Run: headless pygame with SDL's dummy video driver; simulated clock (each Clock.tick advances the game by its frame time, no real sleeping); random seed 0; keys injected as events and as key.get_pressed() state; no mouse input.
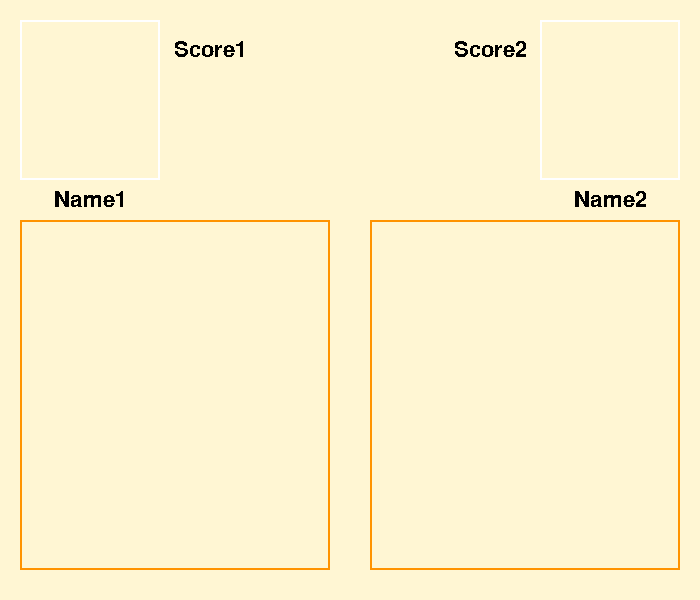
Frame 1 of 4 · flips 1–60 · no input
Frame 2 of 4 · flips 61–180 · tapped SPACE, RETURN · held RIGHT (→), D · screen unchanged from frame 1, image omitted
Frame 3 of 4 · flips 181–300 · held DOWN (↓), S · screen unchanged from frame 2, image omitted
Frame 4 of 4 · flips 301–420 · held LEFT (←), A, UP (↑), W · screen unchanged from frame 3, image omitted

The pygame program that drew these frames:

import pygame

pygame.init()

# 建立第一關遊戲視窗
width = 700
height = 600
screen = pygame.display.set_mode((width, height))
pygame.display.set_caption('第二關 上下左右')

# 設定顏色
background = (255, 246, 211)
black = (0, 0, 0)
white = (255, 255, 255)
orange = (255, 147, 0)

# 設定玩家
size = 140 # 頭像寬
player_font = pygame.font.Font(None, 32) # 字體大小 = 32
player1_surface = player_font.render('Name1', False, black)
player1_rect = player1_surface.get_rect()
player1_rect.center = (20+size/2, 20+size+20+20)
player2_surface = player_font.render('Name2', False, black)
player2_rect = player2_surface.get_rect()
player2_rect.center = (width-20-size/2, 20+size+20+20)

# 設定分數
score_font = pygame.font.Font(None, 32) # 字體大小 = 32
score1_surface = player_font.render('Score1', False, black) # 玩家1分數
score1_rect = score1_surface.get_rect()
score1_rect.center = (20+size+50, 50)
score2_surface = player_font.render('Score2', False, black) # 玩家2分數
score2_rect = score2_surface.get_rect()
score2_rect.center = (width-20-size-50, 50)

# 設定題目
### 隨機出現上下左右的圖

while True: # 遊戲迴圈
    screen.fill(background)

    # 顯示玩家
    pygame.draw.rect(screen, white, (20, 20, size, size+20), 2) # 玩家1頭像
    screen.blit(player1_surface, player1_rect) # 玩家1名稱
    pygame.draw.rect(screen, white, (width-20-size, 20, size, 20+size), 2) # 玩家2頭像
    screen.blit(player2_surface, player2_rect) # 玩家2名稱

    # 顯示分數
    screen.blit(score1_surface, score1_rect) # 玩家1分數
    screen.blit(score2_surface, score2_rect) # 玩家2分數

    # 顯示題目
    pygame.draw.rect(screen, orange, (20, 220, width/2-40, 350), 2) # 玩家1題目框框
    pygame.draw.rect(screen, orange, (width/2+20, 220, width/2-40, 350), 2) # 玩家2題目框框

    for event in pygame.event.get():
        # 玩家按下相對按鍵，題目變色
        """if event.type == pygame.KEYDOWN:
            # 玩家 1
            if event.key == pygame.K_w:
                # 上 圖示變色
            elif event.key == pygame.K_s:
                # 下 圖示變色
            elif event.key == pygame.K_a:
                # 左 圖示變色
            elif event.key == pygame.K_d:
                # 右 圖示變色
            # 玩家 2
            if event.key == pygame.K_UP:
                # 上 圖示變色
            elif event.key == pygame.K_DOWN:
                # 下 圖示變色
            elif event.key == pygame.K_LEFT:
                # 左 圖示變色
            elif event.key == pygame.K_RIGHT:
                # 右 圖示變色"""
        # 關閉視窗
        if event.type == pygame.QUIT:
            pygame.quit()

    pygame.display.flip()
